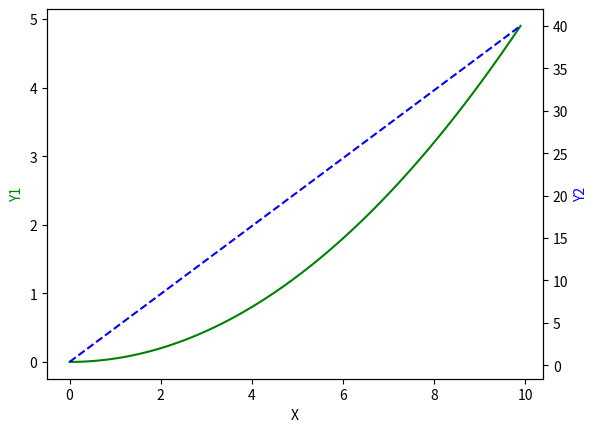

Reproduce this figure in Python.
import numpy as np
import matplotlib.pyplot as plt

# 两个坐标轴

x = np.arange(0, 10, 0.1)
y1 = 0.05 * x ** 2
y2 = 4 * x + 0.4
fig, ax1 = plt.subplots()

# 借助镜面
ax2 = ax1.twinx()
ax1.plot(x, y1, 'g-')
ax2.plot(x, y2, 'b--')

ax1.set_xlabel('X')
ax1.set_ylabel('Y1',color='g')
ax2.set_ylabel('Y2',color='b')
plt.show()
